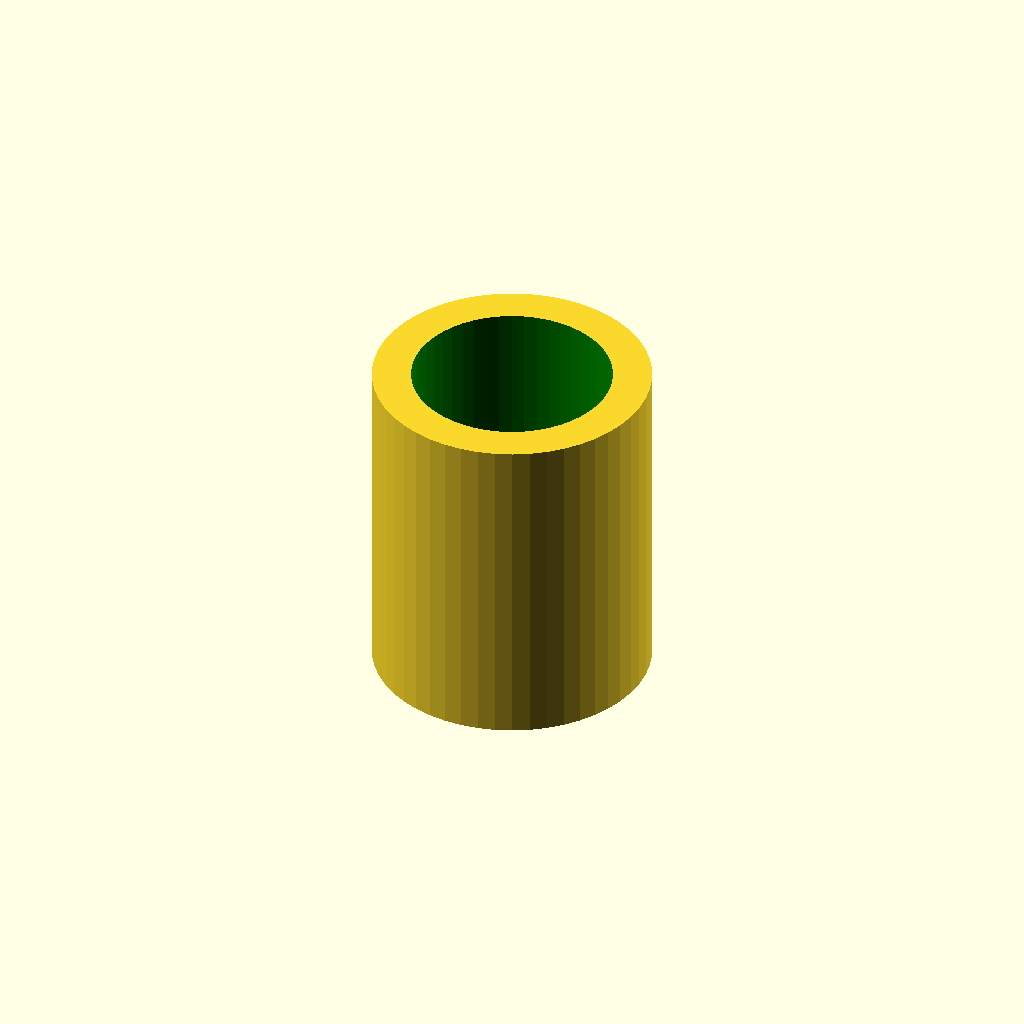
Cell 1: the model at its default parameters.
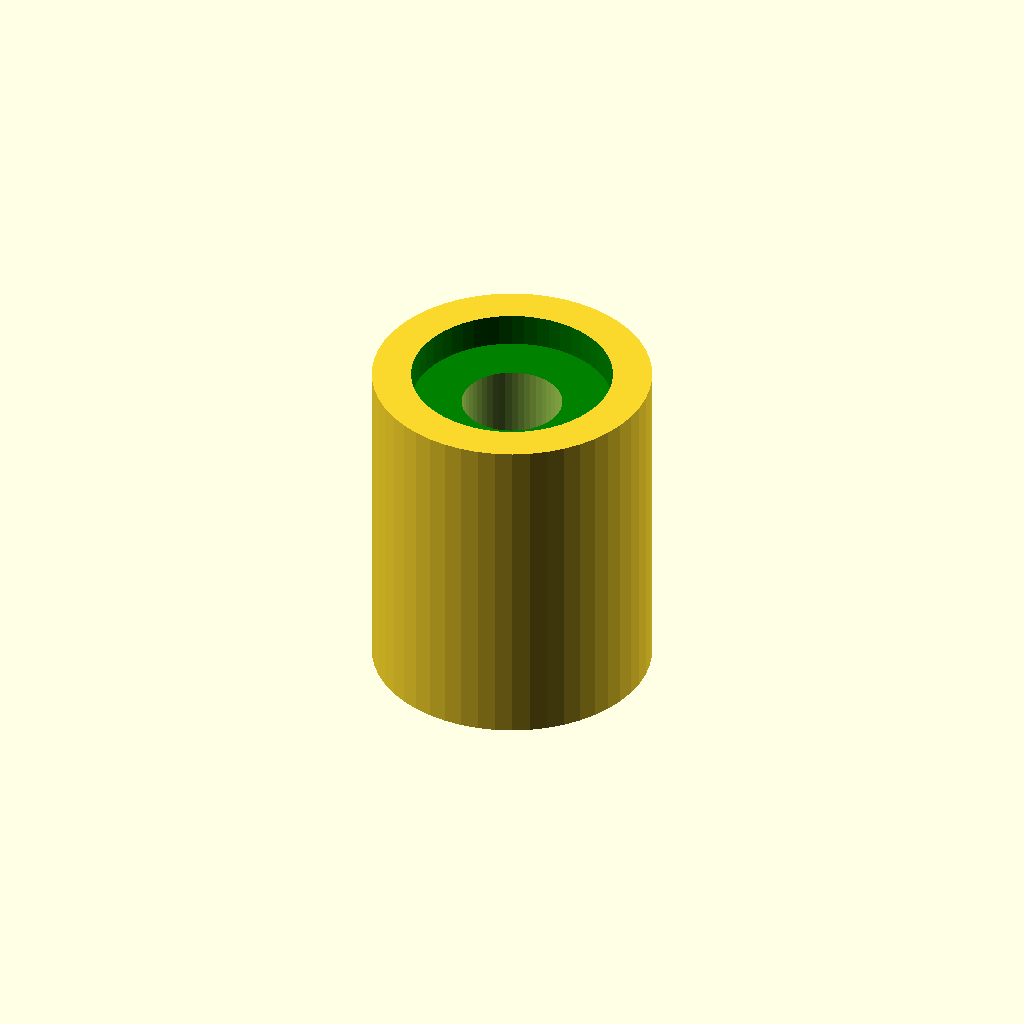
Cell 2 — main_body_height set to 44, the other parameters unchanged.
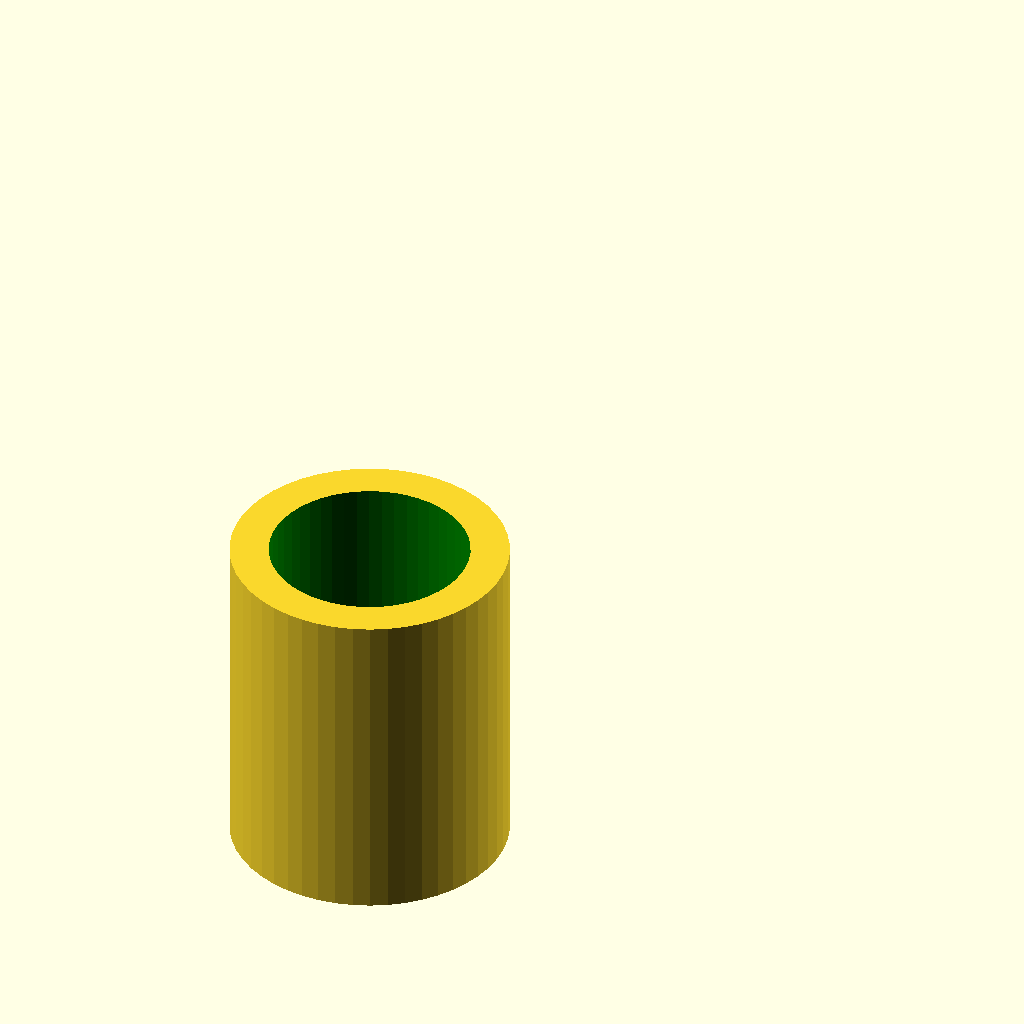
Cell 3: the same model with main_body_width = 240.
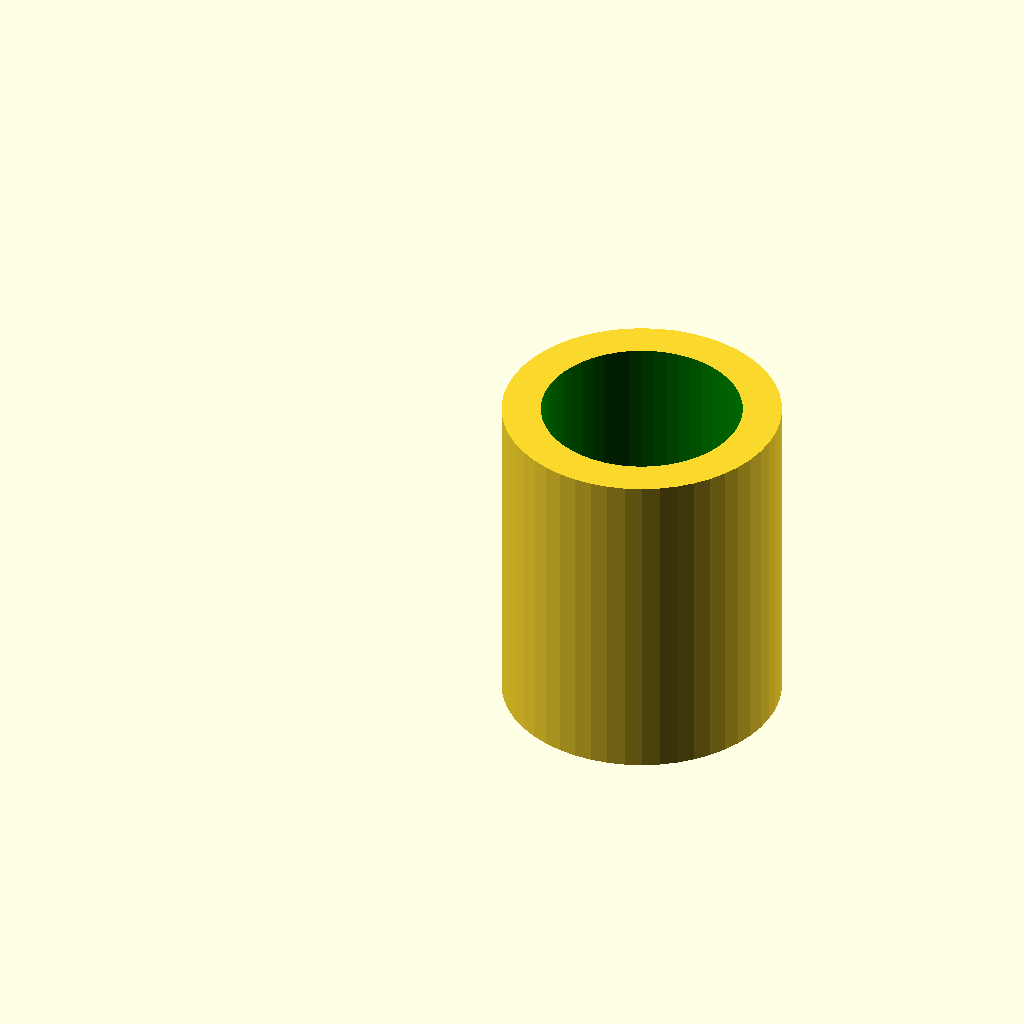
Cell 4: main_body_depth = 102 (everything else at default).
One fixed orthographic camera (rotation 55°, 0°, 25°; colour scheme Cornfield) for every cell.
The OpenSCAD source (Household/Desk_external_arm/Lamp_bearing_only.scad):
//measurements

//https://www.lofty.com/pages/how-to-measure-three-dimensional-objects-including-silver-ceramics-glass-sculpture


//main body (looking from front)

main_body_height = 22;
main_body_width = 120;
main_body_depth = 51;
main_body_distance_between_two_main_bodies = 29; 

//main body tube
main_body_tube_diameter = 22;
//Tube bit

tube_bit_height = 60;
tube_bit_diameter = 50;//was 30.4
tube_bit_hole_diameter = 18;

//tube screen holder
tube_screen_holder_height = tube_bit_height-10;
tube_screen_holder_diameter = 36; //+1mm
tube_screen_holder_hole_diameter = 29;


//bearing

bearing_diameter = 41;
bearing_height = 13;

nut_height = 8.5;
nut_width = 20;


 

//threaded shaft
threaded_shaft_diameter = 12;

module tube_screen_holder(){
        cylinder(h=tube_screen_holder_height, r=(tube_screen_holder_diameter)/2, $fn=50);

}

module tube_bit(){
            cylinder(h=tube_bit_height, r=(tube_bit_diameter)/2, $fn=50);
}
module tube_bit_hole_inside(){
    cylinder(h=tube_bit_height+(main_body_height-bearing_height), r=(tube_bit_hole_diameter)/2, $fn=50);
}
    

module bearing(){
    cylinder(h=bearing_height, r=(bearing_diameter)/2, $fn=50);
}


module main_body(){
    difference(){

        translate([main_body_depth/2,-main_body_width/2,0]){
                tube_bit();}    
          
     translate([main_body_depth/2,-main_body_width/2,0]){bearing();}

     translate([main_body_depth/2,-main_body_width/2,bearing_height]){
        tube_bit_hole_inside();
        }
                  
color ("green") {translate([main_body_depth/2,-main_body_width/2,main_body_height+10]){ tube_screen_holder();}}
}
}

main_body();
Parameter table extracted from the source (name, type, default, range or options):
main_body_height: number, default 22
main_body_width: number, default 120
main_body_depth: number, default 51
main_body_distance_between_two_main_bodies: number, default 29
main_body_tube_diameter: number, default 22
tube_bit_height: number, default 60
tube_bit_diameter: number, default 50
tube_bit_hole_diameter: number, default 18
tube_screen_holder_diameter: number, default 36
tube_screen_holder_hole_diameter: number, default 29
bearing_diameter: number, default 41
bearing_height: number, default 13
nut_height: number, default 8.5
nut_width: number, default 20
threaded_shaft_diameter: number, default 12
